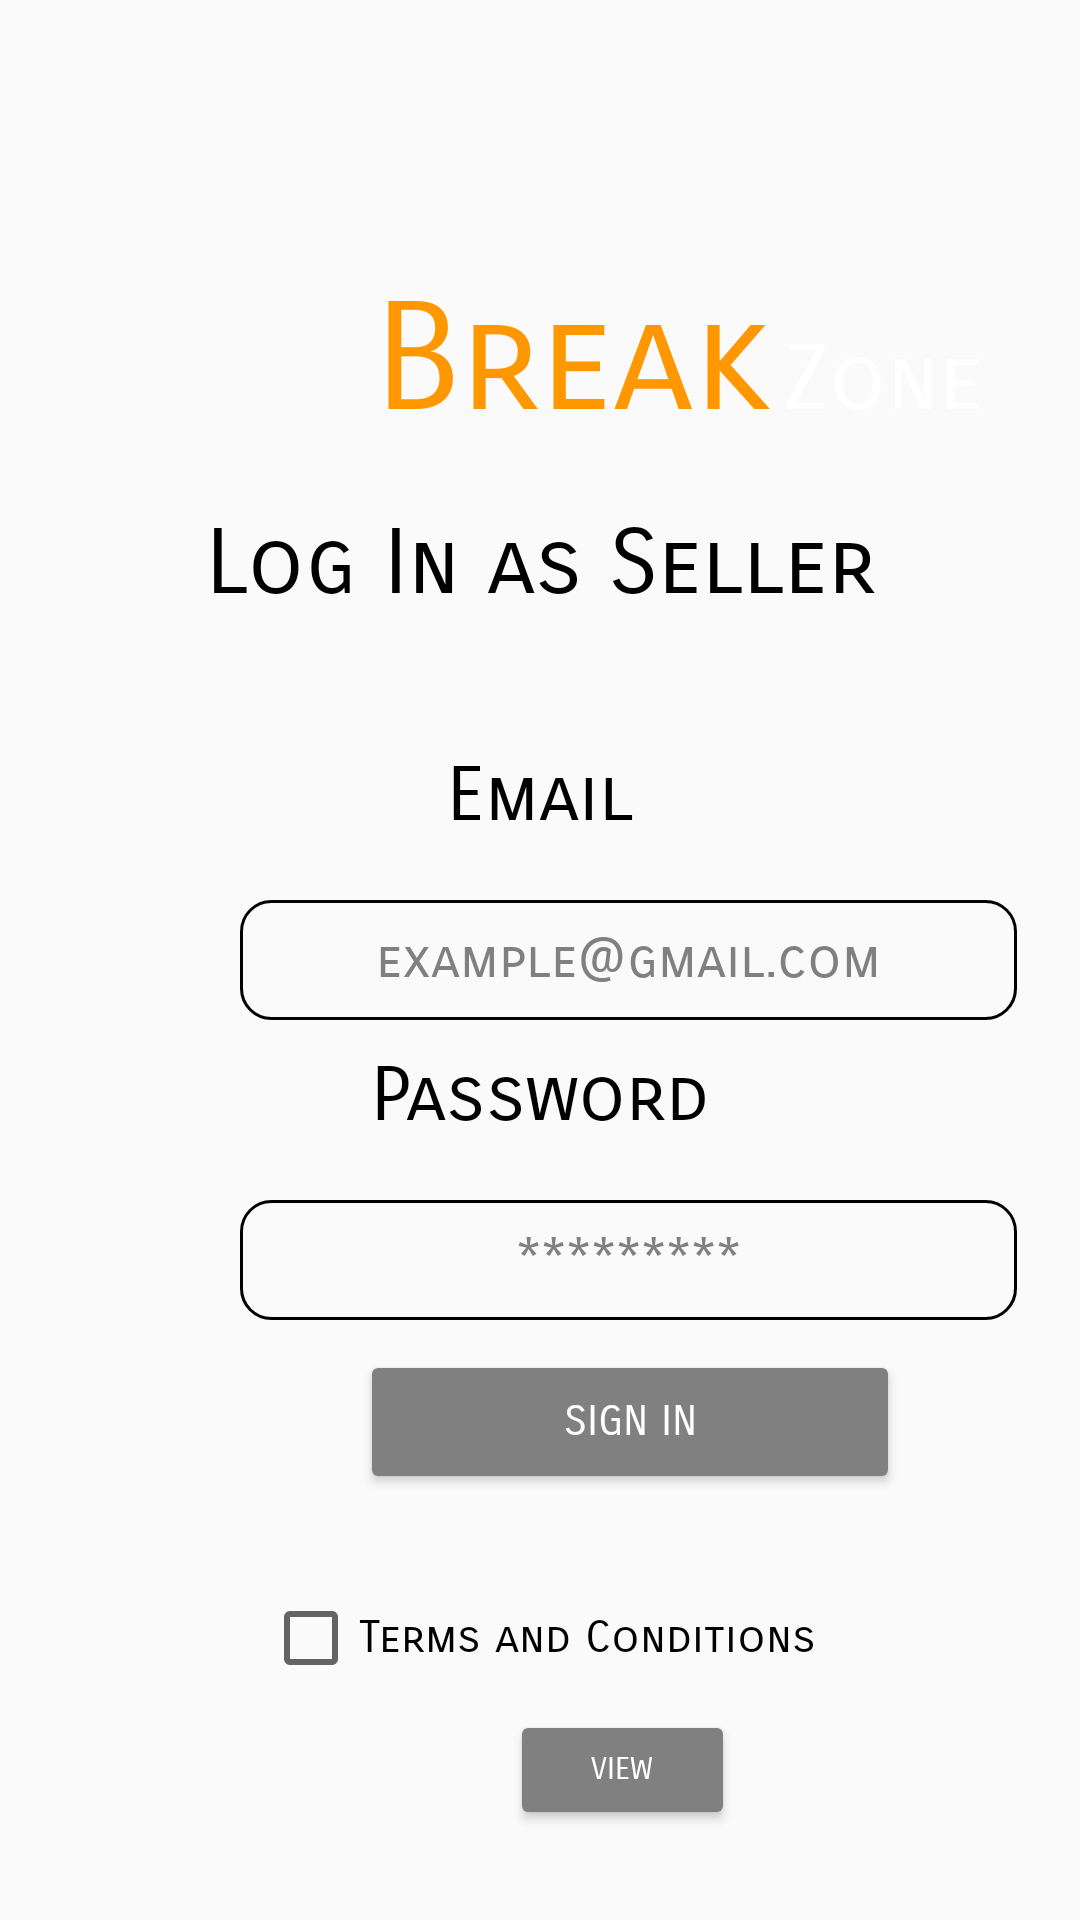

Write the Android layout XML for this screen, with the resource values it uses.
<!-- AndroidManifest.xml: application theme Theme.TCU_Canteen_App -->
<!-- res/layout/activity_main4.xml -->
<?xml version="1.0" encoding="utf-8"?>
<RelativeLayout xmlns:android="http://schemas.android.com/apk/res/android"
    xmlns:app="http://schemas.android.com/apk/res-auto"
    xmlns:tools="http://schemas.android.com/tools"
    android:layout_width="match_parent"
    android:layout_height="match_parent"
    android:background="@drawable/img"
    tools:context=".MainActivity4">

    <LinearLayout
        android:layout_width="wrap_content"
        android:layout_height="wrap_content"
        android:layout_marginTop="90dp"
        android:layout_marginStart="125dp">

        <TextView
            android:layout_width="wrap_content"
            android:layout_height="wrap_content"
            android:fontFamily="sans-serif-smallcaps"
            android:text="@string/break_"
            android:textColor="#FF9800"
            android:textSize="50sp" />

        <TextView
            android:layout_width="wrap_content"
            android:layout_height="wrap_content"
            android:layout_marginStart="4dp"
            android:fontFamily="sans-serif-smallcaps"
            android:text="@string/zone"
            android:textColor="#fff"
            android:textSize="30sp" />
    </LinearLayout>

    <TextView
        android:id="@+id/login4"
        android:layout_width="match_parent"
        android:layout_height="wrap_content"
        android:layout_marginTop="170dp"
        android:gravity="center"
        android:text="@string/log_in2"
        android:textSize="30sp"
        android:fontFamily="sans-serif-smallcaps"
        android:textColor="@color/black"/>

    <TextView
        android:id="@+id/email4"
        android:layout_width="match_parent"
        android:layout_height="wrap_content"
        android:layout_marginTop="250dp"
        android:gravity="center"
        android:text="@string/email"
        android:textColor="@color/black"
        android:fontFamily="sans-serif-smallcaps"
        android:textSize="25sp" />

    <EditText
        android:id="@+id/inputemail4"
        android:layout_width="259dp"
        android:layout_height="40dp"
        android:layout_marginTop="300dp"
        android:layout_marginStart="80dp"
        android:background="@drawable/et_style"
        android:gravity="center"
        android:hint="@string/sonilalto_gmail_com"
        android:textColorHint="@color/grey"
        android:fontFamily="sans-serif-smallcaps"
        android:importantForAutofill="no"
        android:inputType="textEmailAddress"
        android:textColor="@color/black"/>

    <TextView
        android:id="@+id/password4"
        android:layout_width="match_parent"
        android:layout_height="wrap_content"
        android:layout_marginTop="350dp"
        android:gravity="center"
        android:text="@string/password"
        android:textColor="@color/black"
        android:fontFamily="sans-serif-smallcaps"
        android:textSize="25sp" />

    <EditText
        android:id="@+id/inputpassword4"
        android:layout_width="259dp"
        android:layout_height="40dp"
        android:layout_marginTop="400dp"
        android:layout_marginStart="80dp"
        android:background="@drawable/et_style"
        android:gravity="center"
        android:hint="@string/passwrd"
        android:textColorHint="@color/grey"
        android:fontFamily="sans-serif-smallcaps"
        android:importantForAutofill="no"
        android:inputType="textPassword"
        android:textColor="@color/black"
        android:maxLength="12"/>

    <Button
        android:id="@+id/loginbutton4"
        android:layout_width="180dp"
        android:layout_height="wrap_content"
        android:layout_marginTop="450dp"
        android:layout_marginStart="120dp"
        android:backgroundTint="@color/grey"
        android:text="@string/log_inbtn"
        android:fontFamily="sans-serif-smallcaps"
        android:textColor="@color/white"> </Button>

    <CheckBox
        android:id="@+id/checkbox4"
        android:layout_width="wrap_content"
        android:layout_height="wrap_content"
        android:layout_centerHorizontal="true"
        android:layout_marginStart="25dp"
        android:layout_marginTop="530dp"
        android:text="@string/terms_and_conditions"
        android:textColor="@color/black"
        android:fontFamily="sans-serif-smallcaps"
        android:textSize="15sp" />

    <Button
        android:id="@+id/viewbtn4"
        android:layout_width="75dp"
        android:layout_height="40dp"
        android:layout_marginTop="570dp"
        android:layout_marginStart="170dp"
        android:backgroundTint="@color/grey"
        android:text="@string/view"
        android:textSize="10sp"
        android:fontFamily="sans-serif-smallcaps"
        android:textColor="@color/white"/>

</RelativeLayout>
<!-- resources referenced by this layout -->
<resources>
  <color name="black">#FF000000</color>
  <color name="grey">#808080</color>
  <color name="white">#FFFFFFFF</color>
  <!-- drawable et_style (drawable) -->
  <?xml version="1.0" encoding="utf-8"?>
  <shape xmlns:android="http://schemas.android.com/apk/res/android" android:shape="rectangle">
  ">
      <stroke
          android:width="1dp"
          android:color="#000000" />
      <corners android:radius="10dp"/>
  </shape>
  <string name="break_">Break</string>
  <string name="email">Email</string>
  <string name="log_in2">Log In as Seller</string>
  <string name="log_inbtn">Sign In</string>
  <string name="password">Password</string>
  <string name="passwrd">*********</string>
  <string name="sonilalto_gmail_com">example@gmail.com</string>
  <string name="terms_and_conditions">Terms and Conditions</string>
  <string name="view">View</string>
  <string name="zone">Zone</string>
  <style name="Theme.TCU_Canteen_App" parent="Theme.AppCompat.DayNight.NoActionBar">
          
          <item name="colorPrimary">@color/purple_500</item>
          <item name="colorPrimaryVariant">@color/purple_700</item>
          <item name="colorOnPrimary">@color/white</item>
          
          <item name="colorSecondary">@color/teal_200</item>
          <item name="colorSecondaryVariant">@color/teal_700</item>
          <item name="colorOnSecondary">@color/black</item>
          
          <item name="android:statusBarColor">?attr/colorPrimaryVariant</item>
          
      </style>
  <color name="purple_500">#FF6200EE</color>
  <color name="purple_700">#FF3700B3</color>
  <color name="teal_200">#FF03DAC5</color>
  <color name="teal_700">#FF018786</color>
</resources>
